2-way image classification set "Brackets" from GitHub (oyekanjohn/Brackets_data); label vocabulary: correct, incorrect.

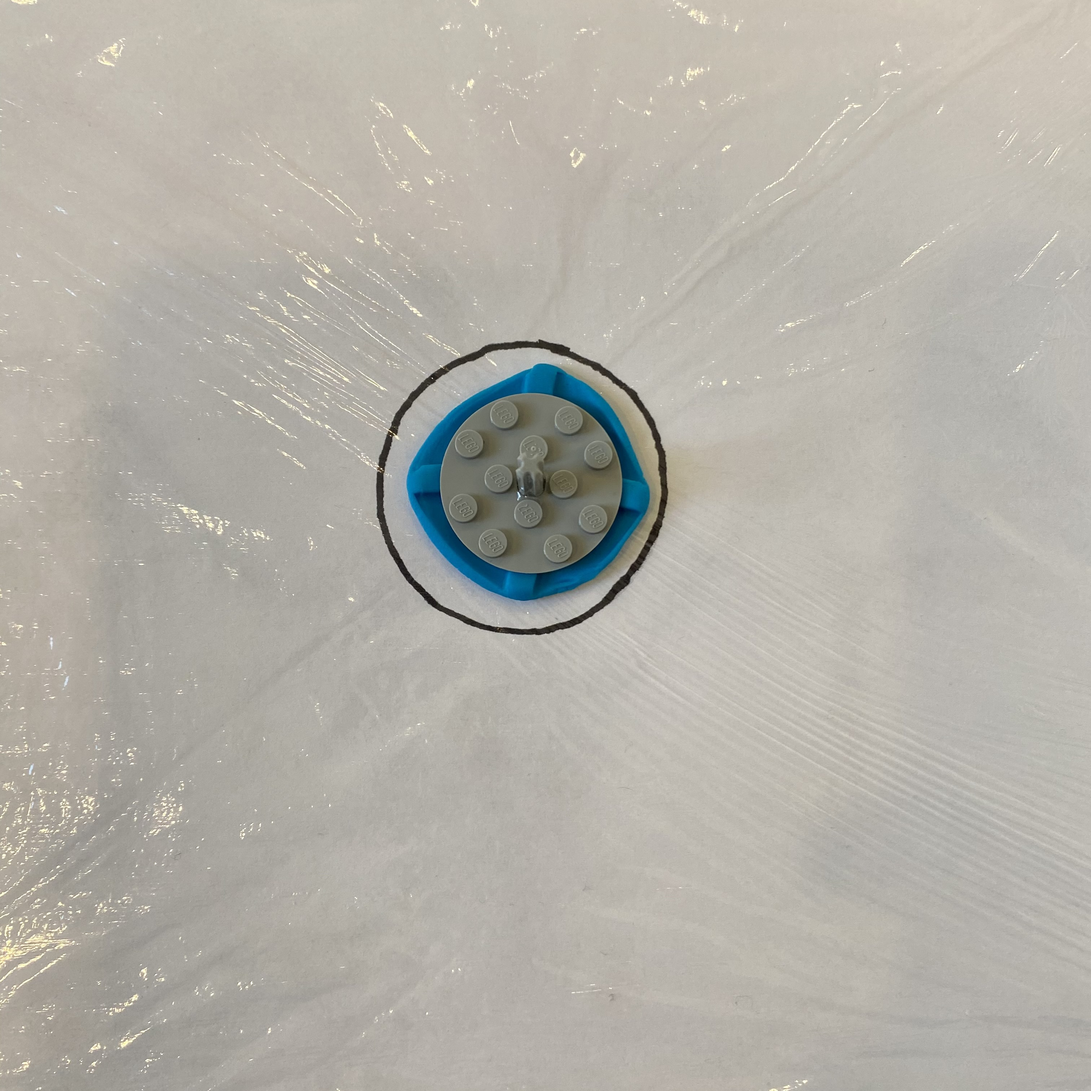
Label: correct

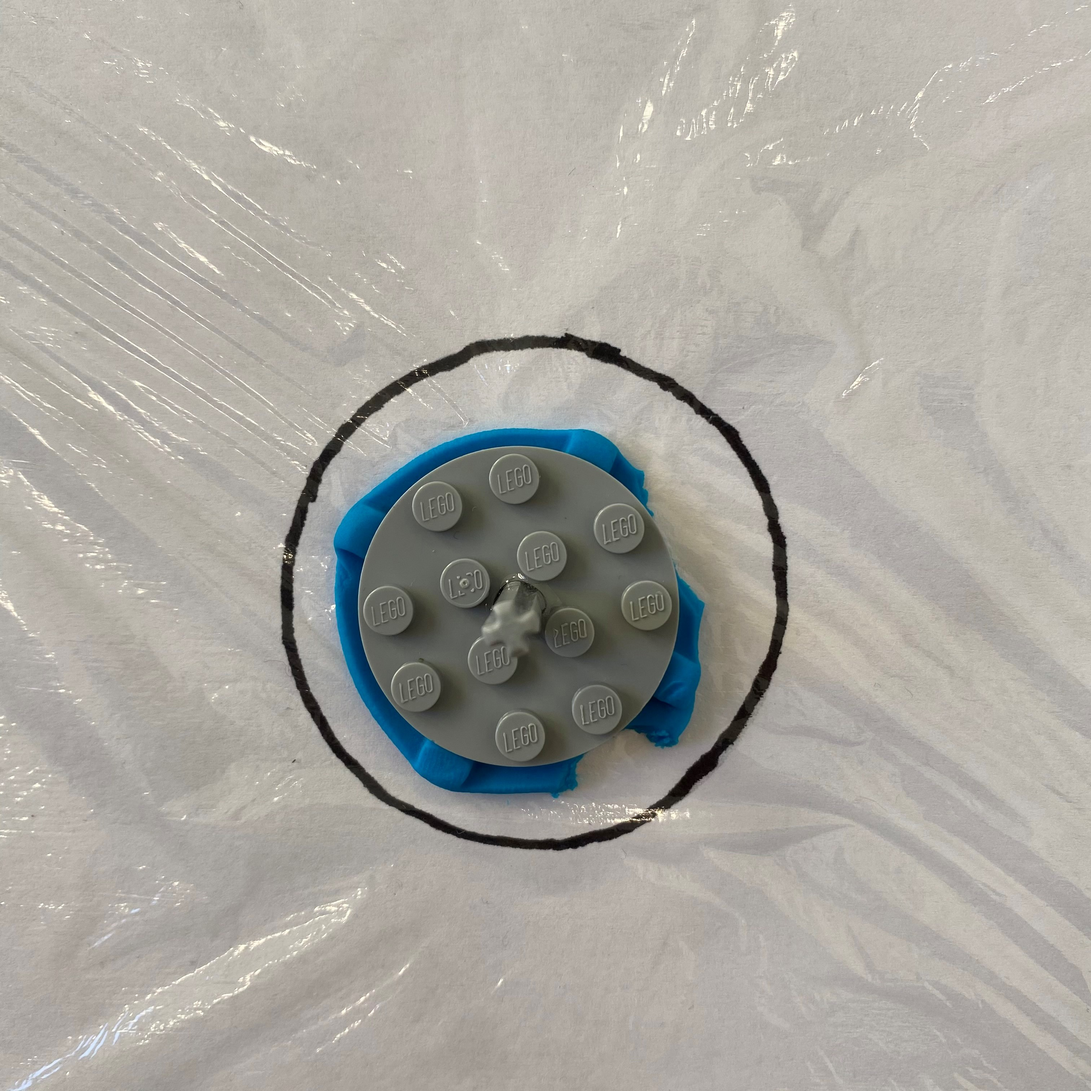
Label: incorrect

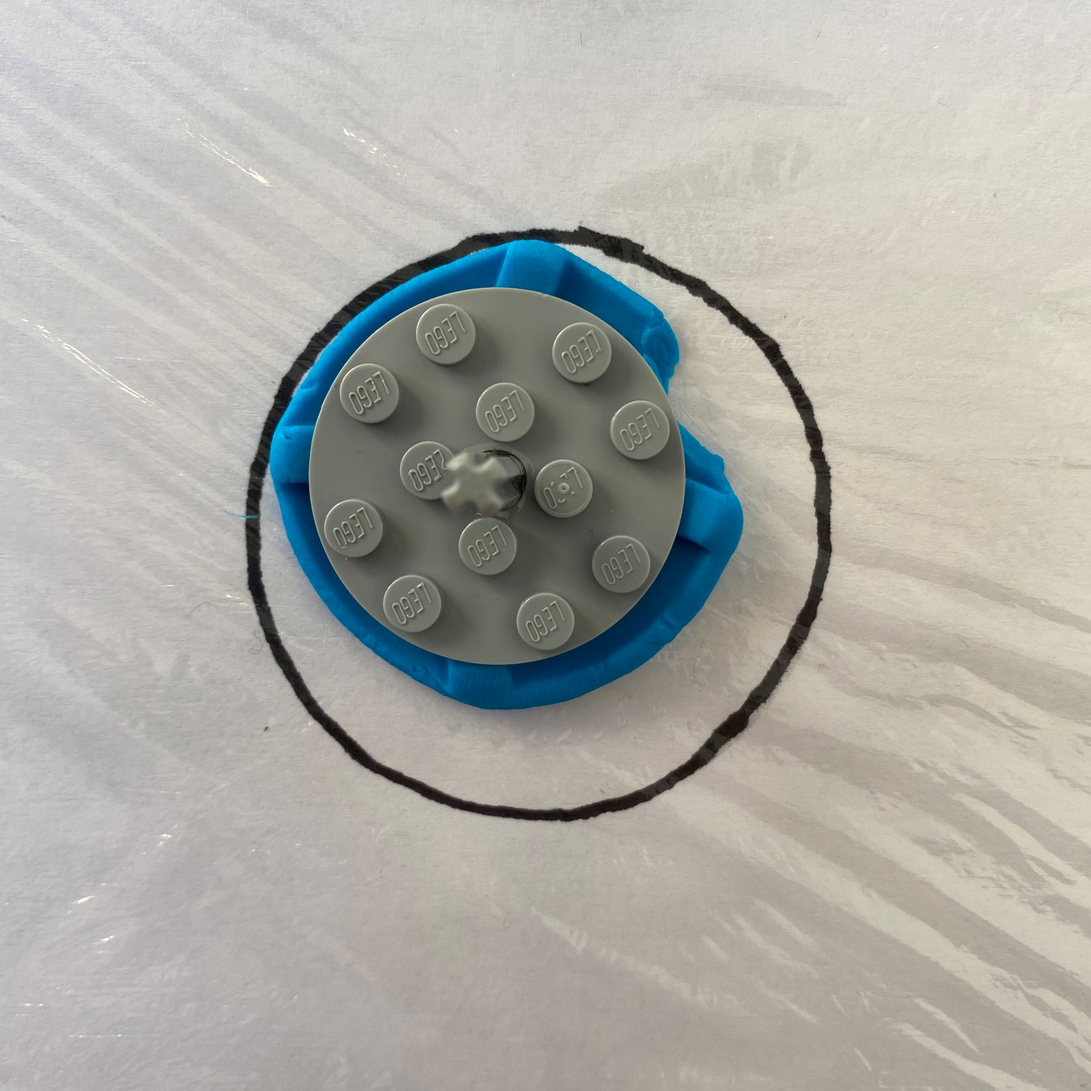
Label: incorrect

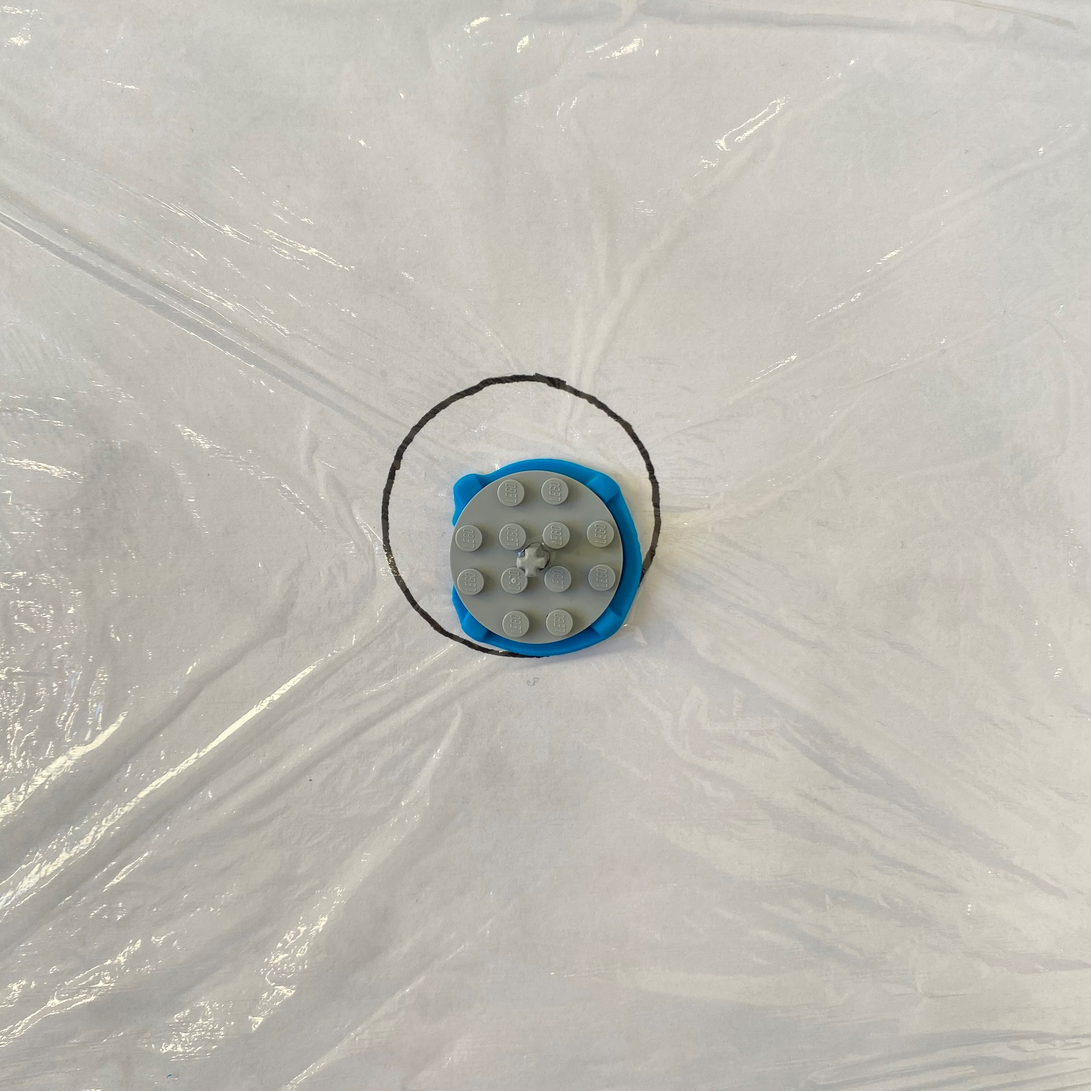
Label: incorrect

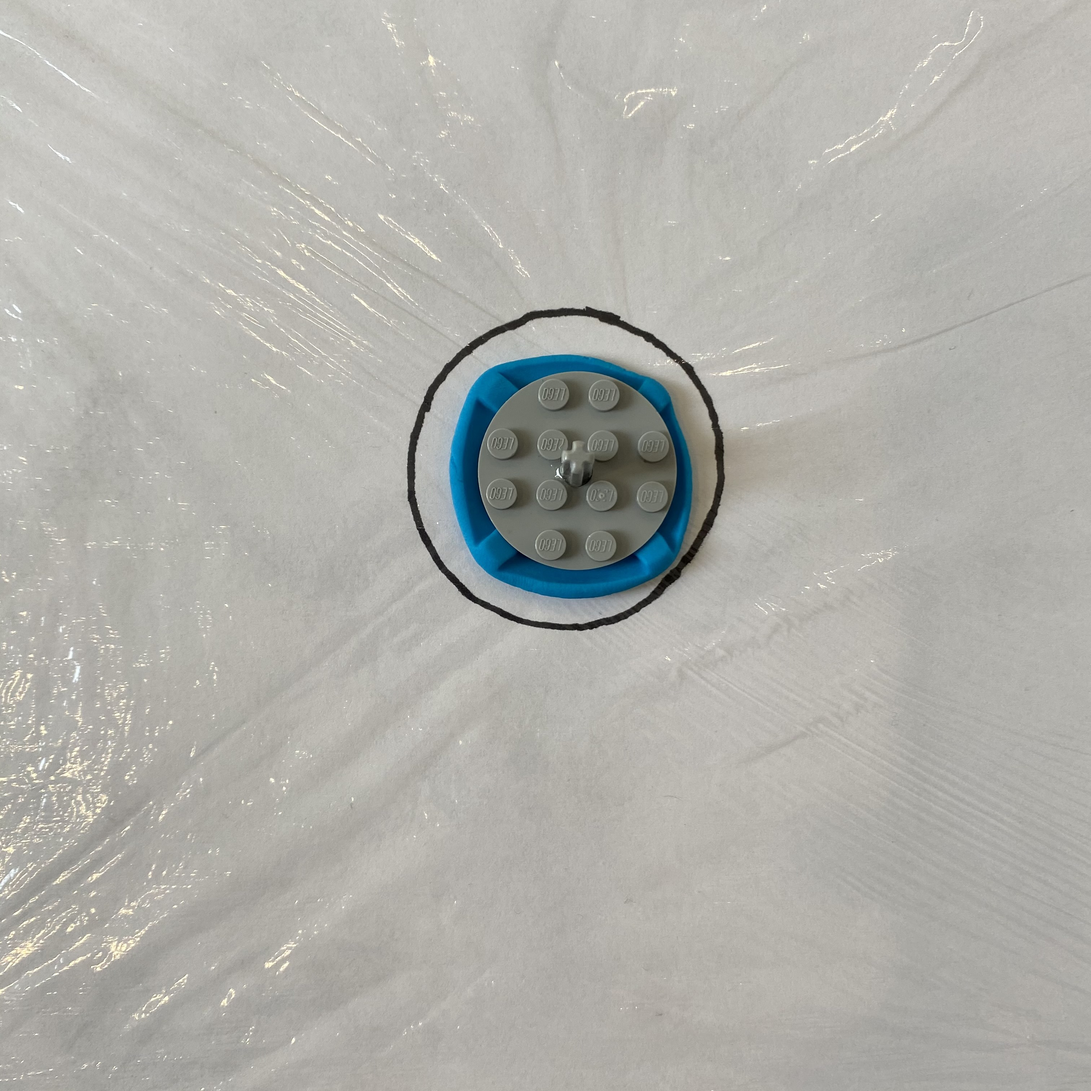
Label: correct

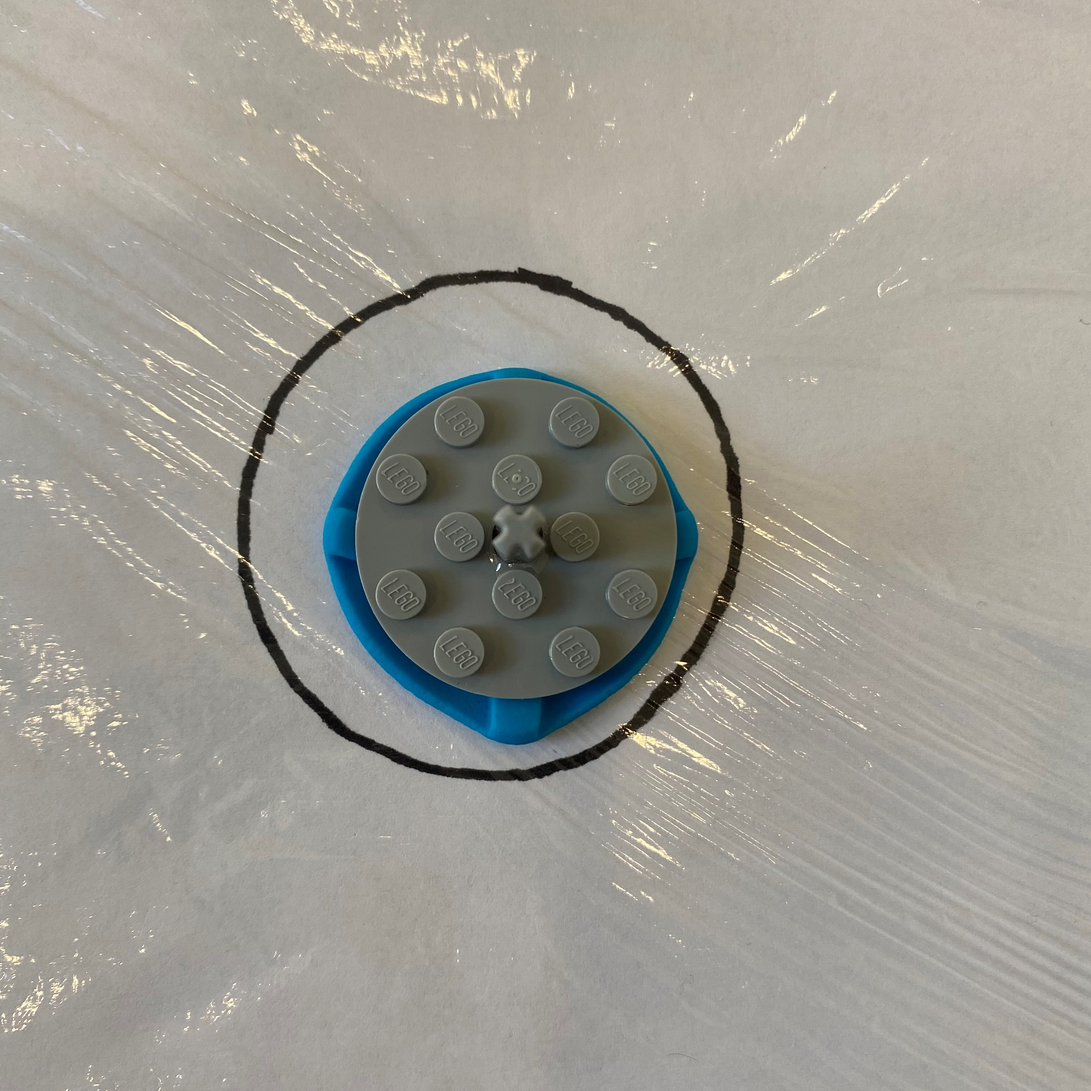
Label: correct
